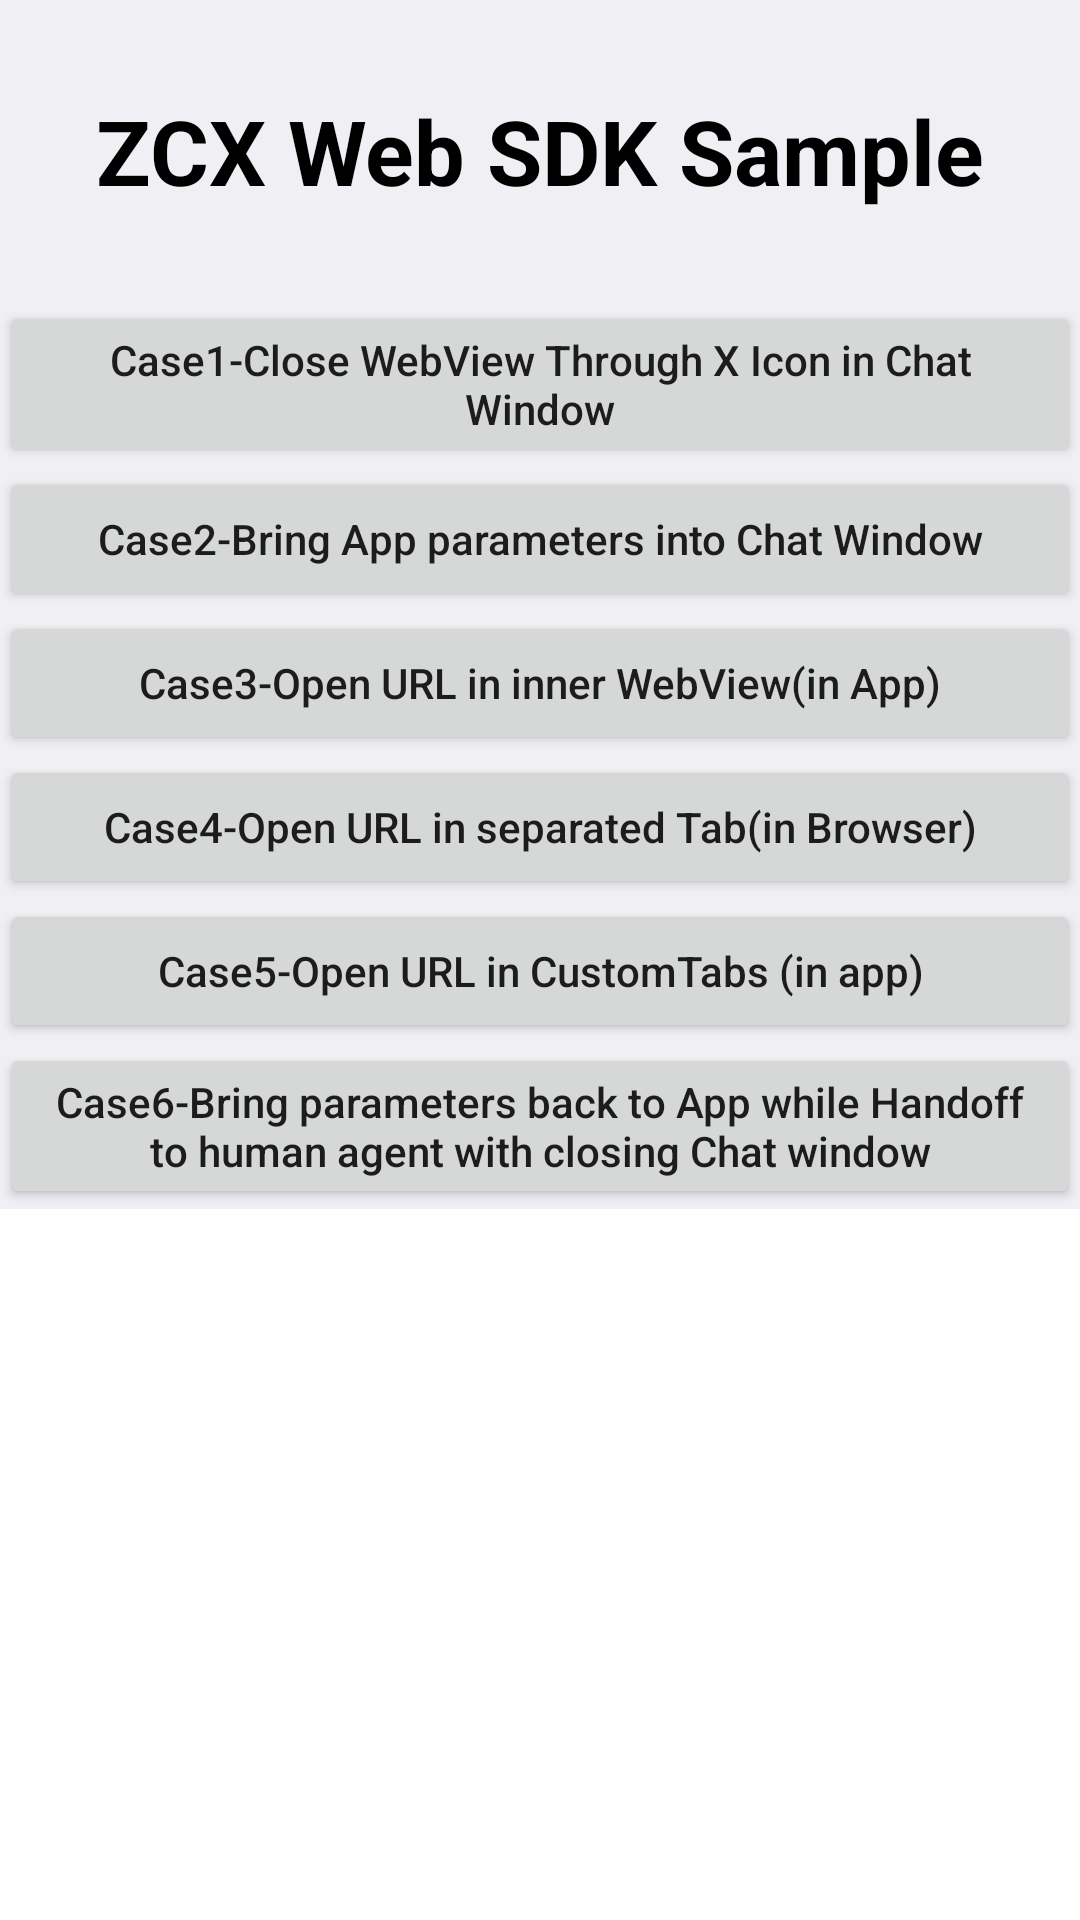

Produce the Android XML layout that renders to this screen, including the resource entries it uses.
<!-- AndroidManifest.xml: application theme Theme.LiveSDKDemo -->
<!-- res/layout/activity_home.xml -->
<?xml version="1.0" encoding="utf-8"?>
<ScrollView xmlns:android="http://schemas.android.com/apk/res/android"
    xmlns:app="http://schemas.android.com/apk/res-auto"
    android:layout_width="match_parent"
    android:layout_height="match_parent">

    <LinearLayout
        android:layout_width="match_parent"
        android:layout_height="match_parent"
        android:background="#EFEFF4"
        android:gravity="center_horizontal"
        android:orientation="vertical"
        app:layout_behavior="@string/appbar_scrolling_view_behavior">

        <androidx.appcompat.widget.AppCompatTextView
            android:layout_width="match_parent"
            android:layout_height="wrap_content"
            android:layout_margin="30dp"
            android:gravity="center"
            android:text="@string/app_title"
            android:textColor="@color/black"
            android:textSize="30sp"
            android:textStyle="bold" />

        <androidx.appcompat.widget.AppCompatButton
            android:id="@+id/btnCase1"
            android:layout_width="match_parent"
            android:layout_height="wrap_content"
            android:textAllCaps="false"
            android:text="@string/title_case1" />

        <androidx.appcompat.widget.AppCompatButton
            android:id="@+id/btnCase2"
            android:layout_width="match_parent"
            android:layout_height="wrap_content"
            android:textAllCaps="false"
            android:text="@string/title_case2" />

        <androidx.appcompat.widget.AppCompatButton
            android:id="@+id/btnCase3"
            android:layout_width="match_parent"
            android:layout_height="wrap_content"
            android:textAllCaps="false"
            android:text="@string/title_case3" />

        <androidx.appcompat.widget.AppCompatButton
            android:id="@+id/btnCase4"
            android:layout_width="match_parent"
            android:layout_height="wrap_content"
            android:textAllCaps="false"
            android:text="@string/title_case4" />

        <androidx.appcompat.widget.AppCompatButton
            android:id="@+id/btnCase5"
            android:layout_width="match_parent"
            android:layout_height="wrap_content"
            android:textAllCaps="false"
            android:text="@string/title_case5" />

        <androidx.appcompat.widget.AppCompatButton
            android:id="@+id/btnCase6"
            android:layout_width="match_parent"
            android:layout_height="wrap_content"
            android:textAllCaps="false"
            android:text="@string/title_case6" />

    </LinearLayout>
</ScrollView>
<!-- resources referenced by this layout -->
<resources>
  <string name="app_title">ZCX Web SDK Sample</string>
  <string name="title_case1">Case1-Close WebView Through X Icon in Chat Window</string>
  <string name="title_case2">Case2-Bring App parameters into Chat Window</string>
  <string name="title_case3">Case3-Open URL in inner WebView(in App)</string>
  <string name="title_case4">Case4-Open URL in separated Tab(in Browser)</string>
  <string name="title_case5">Case5-Open URL in CustomTabs (in app)</string>
  <string name="title_case6">Case6-Bring parameters back to App while Handoff to human agent with closing Chat window</string>
  <style name="Theme.LiveSDKDemo" parent="Theme.MaterialComponents.DayNight.DarkActionBar">
          
          <item name="colorPrimary">@color/purple_500</item>
          <item name="colorPrimaryVariant">@color/purple_700</item>
          <item name="colorOnPrimary">@color/white</item>
          
          <item name="colorSecondary">@color/teal_200</item>
          <item name="colorSecondaryVariant">@color/teal_700</item>
          <item name="colorOnSecondary">@color/black</item>
          
          <item name="android:statusBarColor">?attr/colorPrimaryVariant</item>
          
      </style>
  <!-- not gathered from this repository: default colours our renderer supplied (Android Studio template values) -->
  <color name="purple_500">#FF6200EE</color>
  <color name="purple_700">#FF3700B3</color>
  <color name="teal_200">#FF03DAC5</color>
  <color name="teal_700">#FF018786</color>
  <color name="black">#FF000000</color>
  <color name="white">#FFFFFFFF</color>
</resources>
